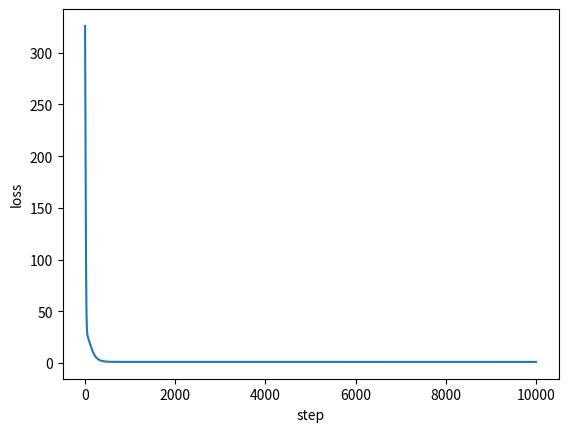

The script that saved this image:
import numpy as np
import matplotlib.pyplot as plt

class basic_mat_fac():
    """
        输入矩阵 R - nxm , alpha , beta , epochs
        初始化 P-nxk，Q-kxm

        伪代码:
        迭代更新(epochs)
            Loss = 0
            for i - [0,n)
                for j - [0,m)
                    loss_ij = r_ij - sum_{1-k}( p_ik * q_kj )
                    if r_ij>0:
                        LOSS = LOSS + (loss_ij ^ 2)
                        for k - [0,k)
                            p_ik = p_ik + alpha(2 * loss_ij * q_kj - beta * p_ik)
                            q_jk = q_kj + alpha(2 * loss_ij * p_ik - beta * q_kj)
                            LOSS = LOSS + ( beta/2 ) sum_{1-k}( p_ik ^ 2 + q_kj ^ 2 )

            if LOSS<0.001:
                break;

        predictR = P * Q
        输出 P,Q,predictR

        :return:P,Q,predictR
    """

    def __init__(self, R, P, Q):
        self.R = R
        self.P = P
        self.Q = Q

    def forward(self, K=5, epochs=10000, alpha=0.002, beta=0.02):
        R = self.R  # n x m
        P = self.P  # n x k
        Q = self.Q  # k x m

        loss_result = [] # 每一次迭代的损失值
        # 迭代epochs次
        for step in range(epochs):
            LOSS = 0  # 每一次迭代的总LOSS值
            for i in range(len(R)):  # 行数
                for j in range(len(R[i])):  # 列数
                    loss_ij = R[i][j] - np.dot(P[i, :], Q[:, j])
                    if R[i][j] > 0:  # 矩阵内的数字有效
                        for k in range(K):
                            P[i][k] = P[i][k] + alpha * (2 * loss_ij * Q[k][j] - beta * P[i][k])
                            Q[k][j] = Q[k][j] + alpha * (2 * loss_ij * P[i][k] - beta * Q[k][j])
                            # 正则项的损失函数
                            LOSS = LOSS + np.power(loss_ij, 2) + (beta / 2) * (
                                    np.power(P[i][k], 2) + np.power(Q[k][j], 2))

            loss_result.append(LOSS)
            if step and (step) % 500 ==0:
                print("step:{}/{} | loss:{}".format(step,epochs,LOSS))
            if LOSS < 1e-3:
                break;

        predictR = np.dot(P,Q)
        return P,Q,predictR,loss_result


class prob_mat_fac():
    def __init__(self):
        pass

    def forward(self):
        pass


def main():
    R = [
        [5,0,0,3,2],
        [0,5,3,0,5],
        [5,3,0,0,0],
        [3,0,5,4,0]
    ]
    R = np.array(R)
    R_n = len(R)
    R_m = len(R[0])
    K = 3
    P = np.random.rand(R_n,K)
    Q = np.random.rand(K,R_m)

    mf = basic_mat_fac(R,P,Q)
    P_new,Q_new,mR,loss_result = mf.forward(K=K)
    mR = mR.astype(int)

    print("R:\n",R)
    print("mR:\n",mR)
    predictR = np.random.rand(R_n,R_m)
    for i in range(R_n):
        for j in range(R_m):
            if R[i][j]==0:
                predictR[i][j] = mR[i][j]
            else:
                predictR[i][j] = R[i][j]

    print("so the predictR is :\n",predictR)
    plot_loss(loss_result)


def plot_loss(loss_list):
    """
    输入列表，输出图像
    :param loss_list:损失值列表
    :return:
    """
    plt.plot(range(len(loss_list)),loss_list)
    plt.xlabel("step")
    plt.ylabel("loss")
    plt.show()

main()